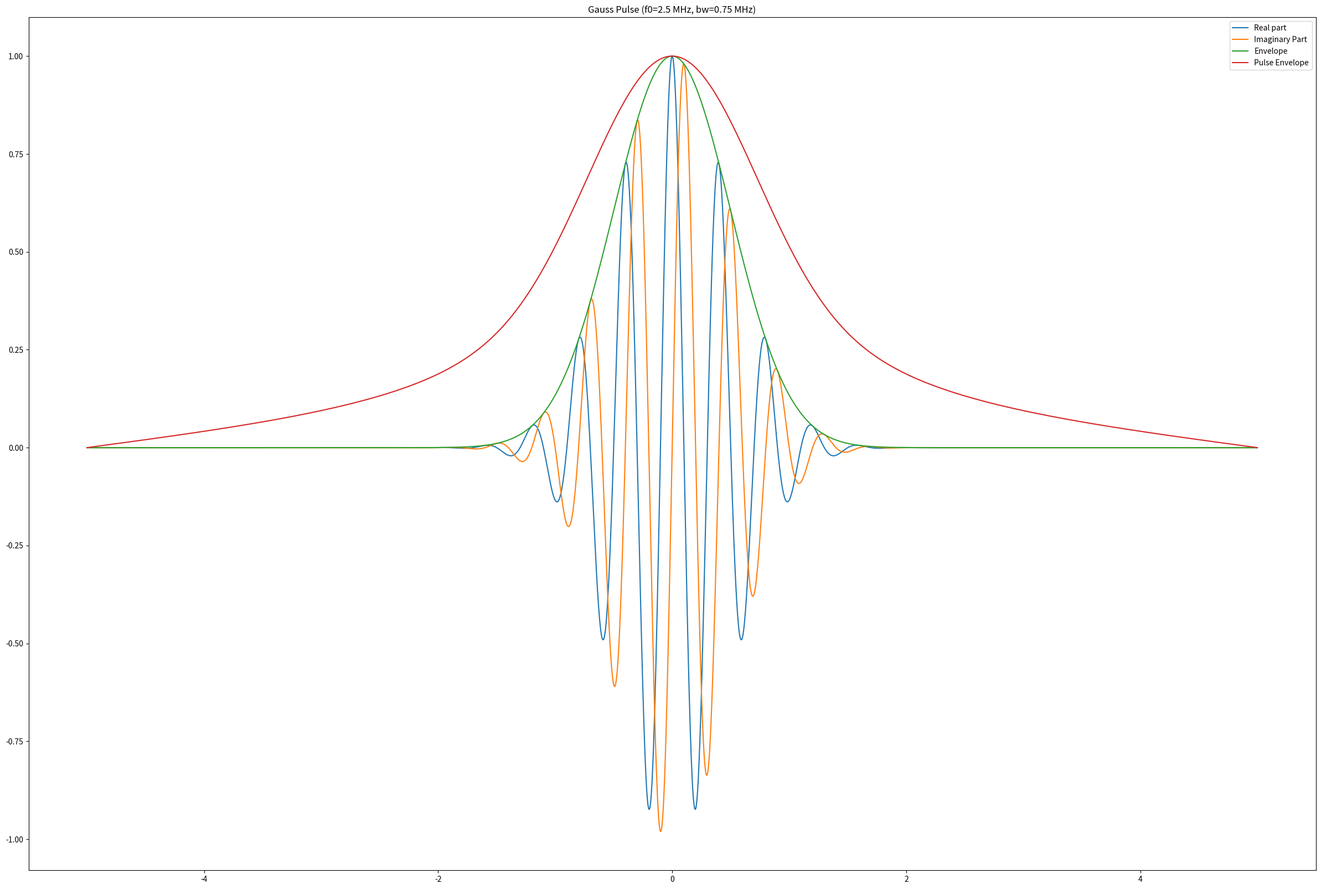
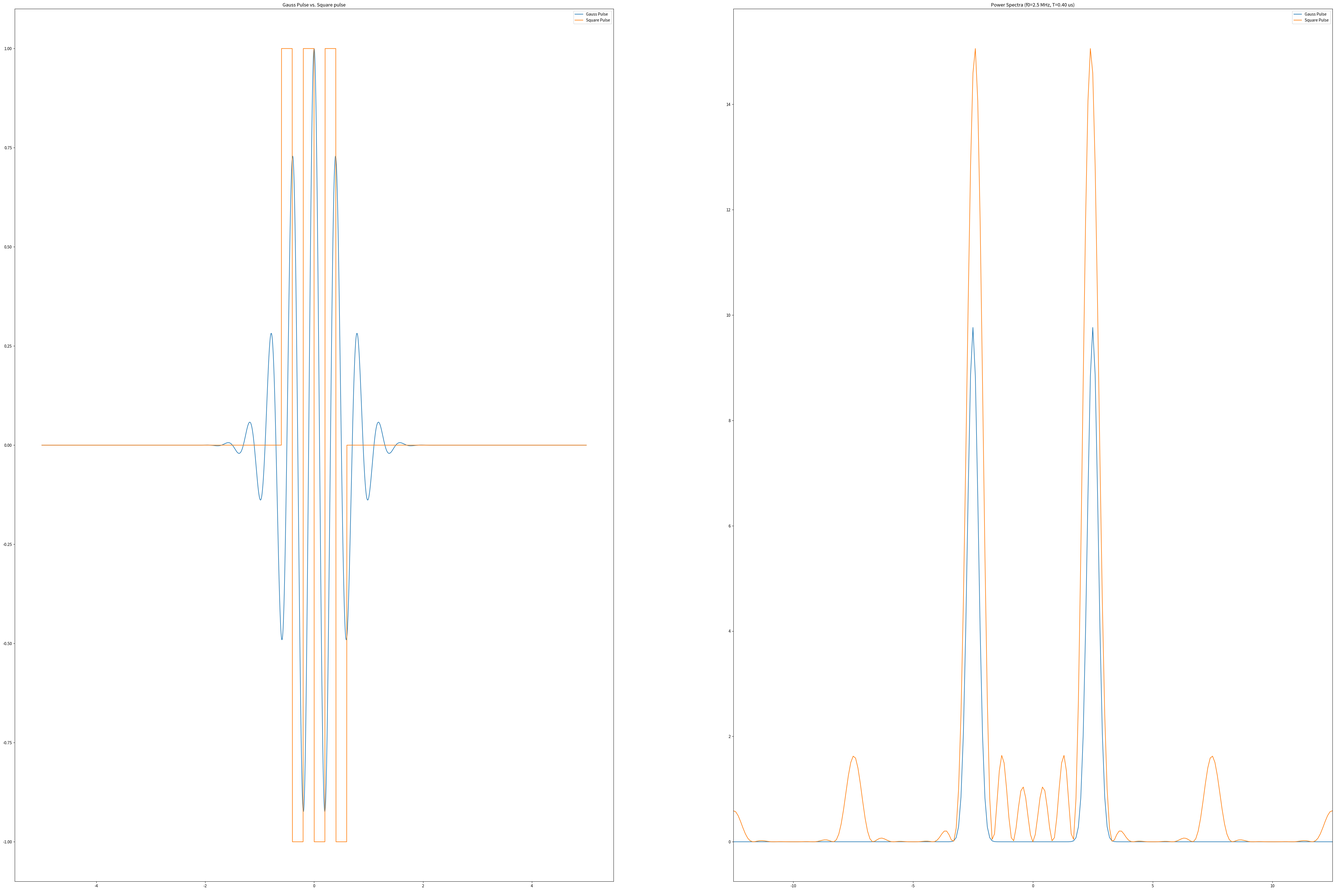
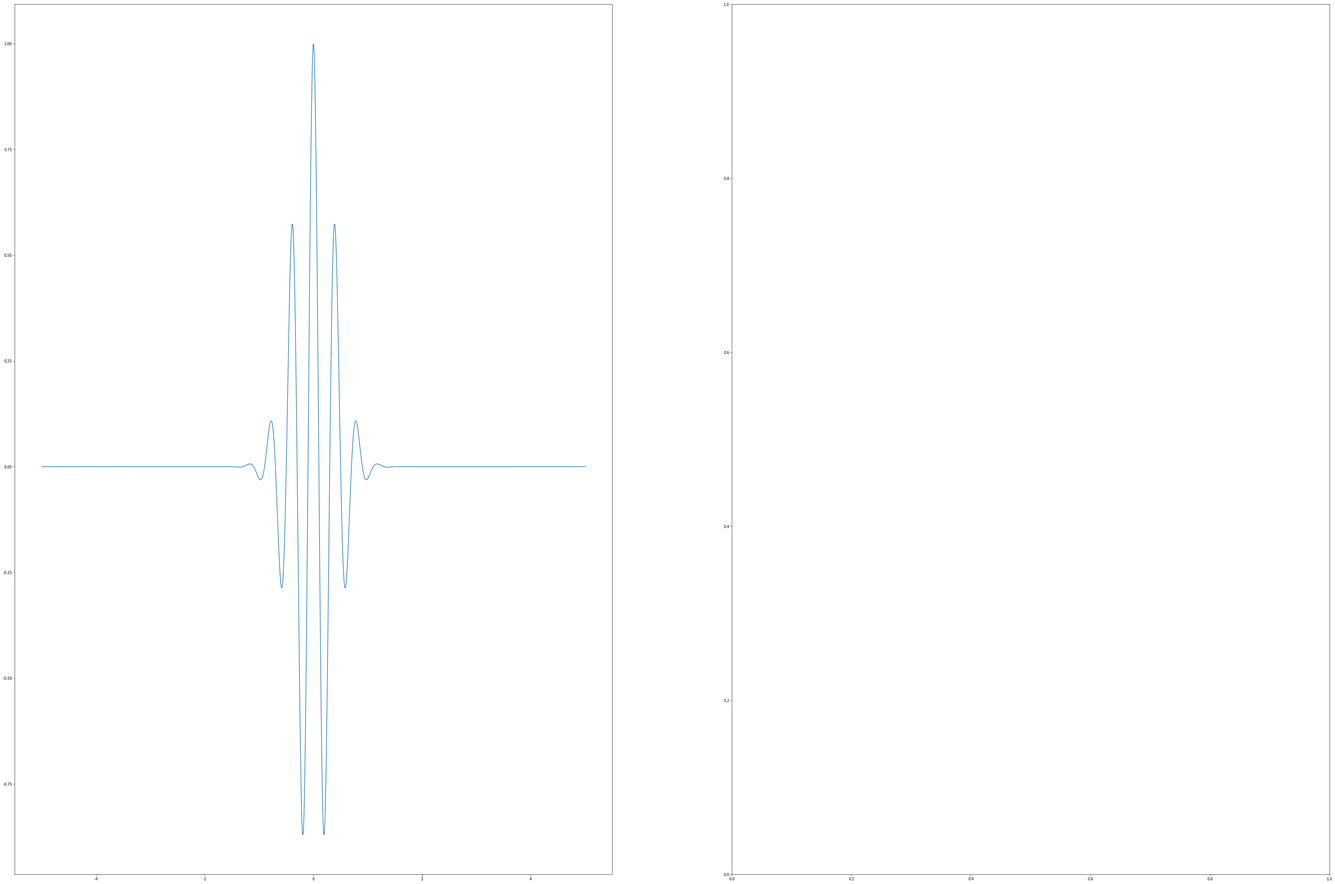

Here is the Python script that generated these plots, in order:
from typing import Tuple
import numpy as np
import scipy.signal as signal
import matplotlib.pyplot as plt

# def plot(axes, x, y, title:str|None=None, xLabel:str|None=None, yLabel:str|None=None, xLim:Tuple|None=None, yLim:Tuple|None=None, xticks:list[int]|None=None, yticks:list[int]|None=None):


def powerSpectrum(signal, fs):
    N = len(signal)
    spectrum = (1 / N) * np.abs(np.fft.fft(signal, N))**2
    # spectrum = 10 * np.log10(spectrum)
    spectrum = np.fft.fftshift(spectrum)
    freqs = np.fft.fftfreq(N, d=1 / fs)
    freqs = np.fft.fftshift(freqs)
    return spectrum, freqs


def zeroPad(signal, N):
    padWidth = int((N - len(signal)) / 2)
    if len(signal) % 2 == 0:
        return np.pad(signal, padWidth)
    return np.pad(signal, (padWidth, padWidth + 1))


def task1_transmission():
    fs = 250 * 1e6
    f0 = 2.5 * 1e6
    T = 10 * 1e-6
    bw = 0.3
    bw_abs = bw * f0

    timeVec = np.linspace(-T / 2, T / 2, int(T * fs))

    # Gauss pulse:
    gausspulse, iGausspulse, envGaussPulse = signal.gausspulse(timeVec,
                                                               fc=f0,
                                                               bw=bw,
                                                               retenv=True,
                                                               retquad=True)

    # Square pulse:
    period = 1 / f0
    nPeriods = int(1 / bw)
    pulseTime = period * nPeriods
    pulseTimeVec = np.arange(0, pulseTime, 1 / fs)

    squarePulse = signal.square(2 * np.pi * f0 * pulseTimeVec)
    paddedSquarePulse = zeroPad(squarePulse, len(timeVec))

    # Spectra
    gaussSpectrum, gaussFreqs = powerSpectrum(gausspulse, fs)
    squareSpectrum, squareFreqs = powerSpectrum(paddedSquarePulse, fs)

    # Pulse length estimation
    signalEnv = abs(signal.hilbert(envGaussPulse))
    threshold = max(signalEnv) / 2

    startIdx = np.where(signalEnv > threshold)[0][0]
    endIdx = np.where(signalEnv > threshold)[0][-1]

    pulseLengthN = endIdx - startIdx
    pulseLength = pulseLengthN / fs

    speedOfSoundMetersPerSecond = 1540
    pulseLengthMillimeters = pulseLength * speedOfSoundMetersPerSecond * 1e3

    print(f"Pulse length: {pulseLengthN} samples")
    print(f"Pulse length: {pulseLengthMillimeters:.2f} mm")

    # Plotting

    fig, axes = plt.subplots(nrows=1, ncols=1, figsize=(30, 20))
    axes.plot(timeVec * 1e6, gausspulse)
    axes.plot(timeVec * 1e6, iGausspulse)
    axes.plot(timeVec * 1e6, envGaussPulse)
    axes.plot(timeVec * 1e6, signalEnv)
    axes.legend(["Real part", "Imaginary Part", "Envelope", "Pulse Envelope"])
    axes.set_title(f"Gauss Pulse (f0={f0*1e-6} MHz, bw={bw_abs*1e-6} MHz)")

    fig, axes = plt.subplots(nrows=1, ncols=2, figsize=(60, 40))

    axes[0].plot(timeVec * 1e6, gausspulse)
    axes[0].plot(timeVec * 1e6, paddedSquarePulse)
    axes[0].set_title(f"Gauss Pulse vs. Square pulse")
    axes[0].legend(["Gauss Pulse", "Square Pulse"])

    axes[1].plot(gaussFreqs * 1e-6, gaussSpectrum)
    axes[1].plot(squareFreqs * 1e-6, squareSpectrum)

    axes[1].set_xlim(-(f0 * 5 * 1e-6), (f0 * 5 * 1e-6))
    # axes[1].set_ylim(-45, 10)

    axes[1].set_title(f"Power Spectra (f0={f0*1e-6} MHz, T={1/f0*1e6:.2f} us)")
    axes[1].legend(["Gauss Pulse", "Square Pulse"])

    return timeVec, gausspulse, squarePulse, gaussFreqs, gaussSpectrum, squareSpectrum


def task1_transducer(timeVec, signals: list, freqs, spectra: list):
    fs = 250 * 1e6
    f0 = 2.5 * 1e6
    bw = 0.4
    T = 10 * 1e-6
    timeVec = np.linspace(-T / 2, T / 2, int(T * fs))
    impulseResponse = signal.gausspulse(timeVec, fc=f0, bw=bw)
    freqResponse = signal.hilbert(impulseResponse)

    fig, axes = plt.subplots(nrows=1, ncols=2, figsize=(60, 40))
    axes[0].plot(timeVec * 1e6, impulseResponse)

    return timeVec, impulseResponse, freqResponse


def task1():
    time, gPulse, sPulse, fftFreqs, gSpectrum, sSpectrum = task1_transmission()
    transducerTime, transducerImpulse, transducerFrequency = task1_transducer(
        time, [gPulse, sPulse], fftFreqs, [gSpectrum, sSpectrum])

    plt.show()


def main():
    print("Exercise 2")
    task1()


if __name__ == '__main__':
    main()
